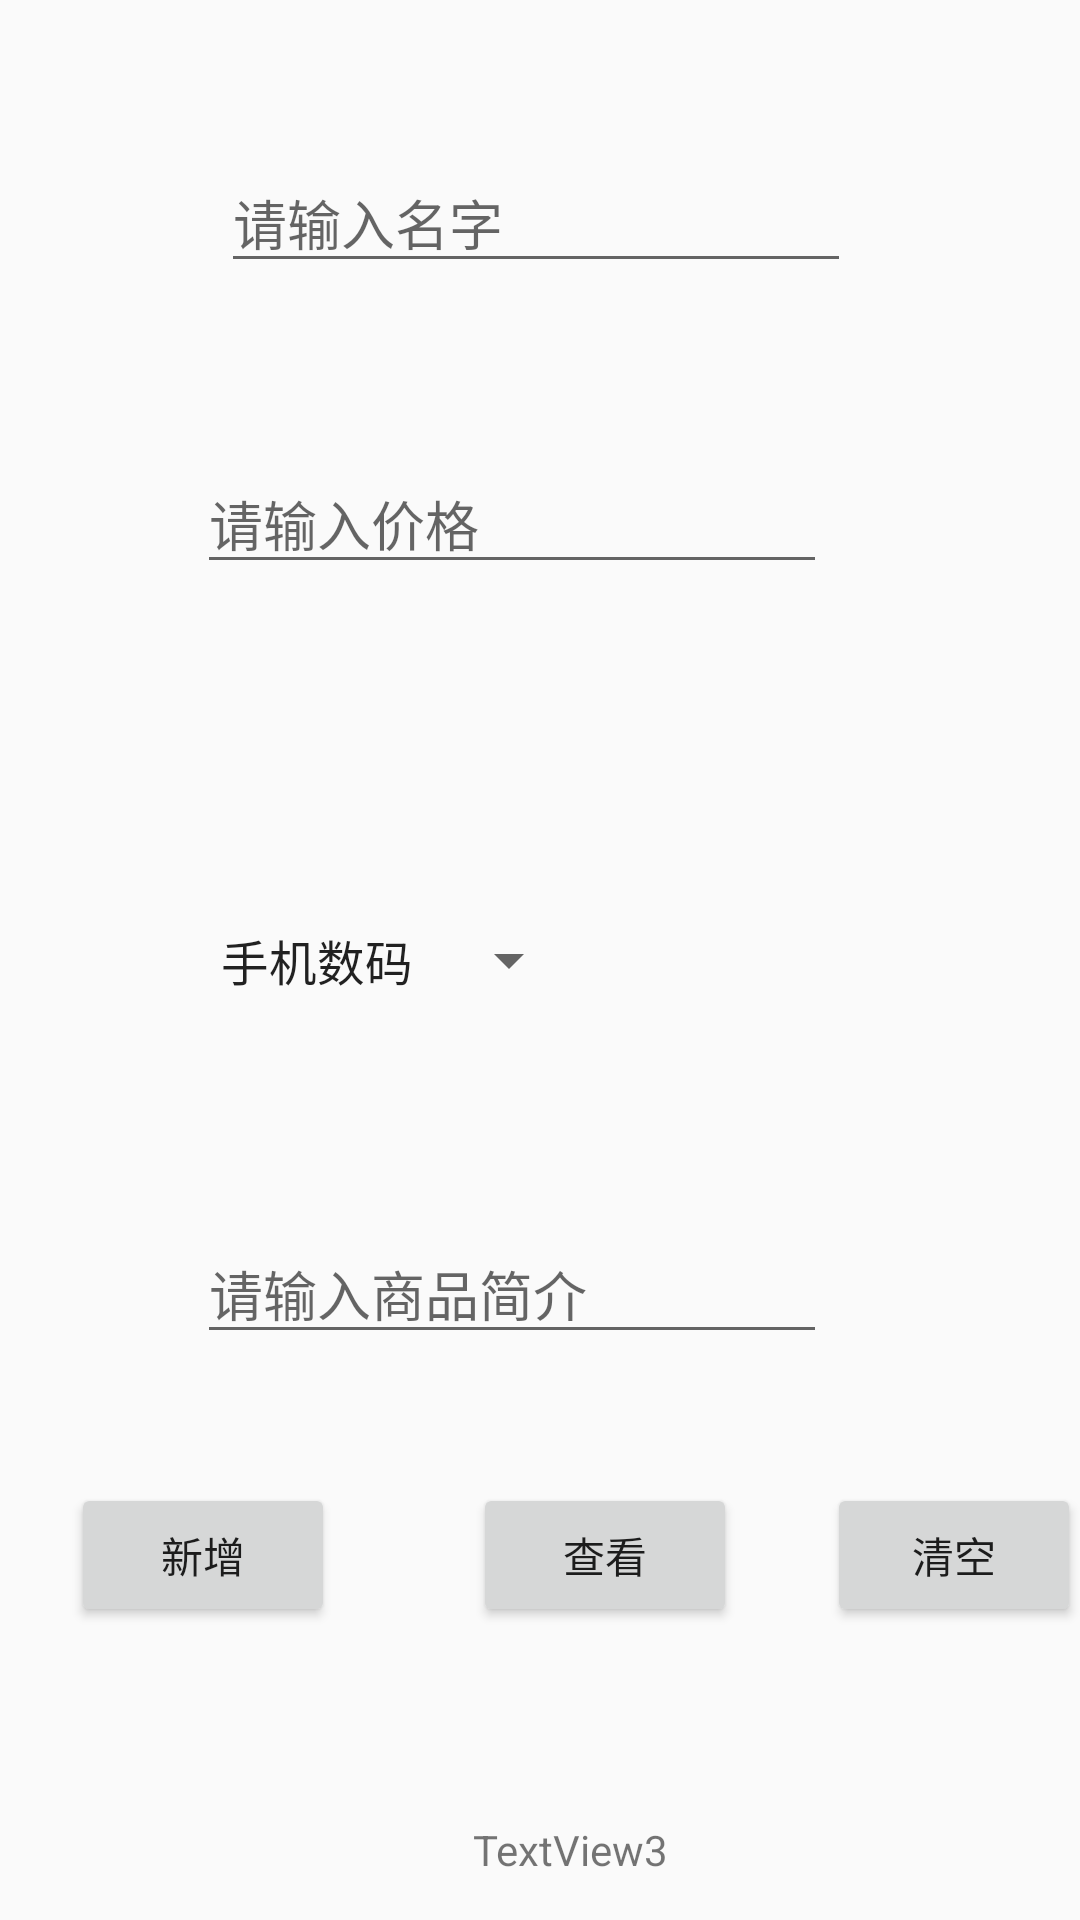

Reconstruct the res/layout file that produces this screen, plus the resources it refers to.
<!-- AndroidManifest.xml: application theme AppTheme -->
<!-- res/layout/activity_add.xml -->
<?xml version="1.0" encoding="utf-8"?>
<RelativeLayout xmlns:android="http://schemas.android.com/apk/res/android"
    xmlns:tools="http://schemas.android.com/tools"
    android:id="@+id/activity_add"
    android:layout_width="match_parent"
    android:layout_height="match_parent"
    android:paddingBottom="@dimen/activity_vertical_margin"
    android:paddingLeft="@dimen/activity_horizontal_margin"
    android:paddingRight="@dimen/activity_horizontal_margin"
    android:paddingTop="@dimen/activity_vertical_margin"
    tools:context="com.example.wqkshop.AddActivity"
    android:orientation="vertical">

    <EditText
        android:layout_width="wrap_content"
        android:layout_height="wrap_content"
        android:inputType="text"
        android:ems="10"
        android:hint="请输入名字"
        android:layout_alignParentTop="true"
        android:layout_alignParentLeft="true"
        android:layout_marginLeft="74dp"
        android:layout_marginTop="51dp"
        android:id="@+id/name" />

    <EditText
        android:layout_width="wrap_content"
        android:layout_height="wrap_content"
        android:inputType="number"
        android:ems="10"
        android:hint="请输入价格"
        android:layout_below="@+id/name"
        android:layout_alignRight="@+id/name"
        android:layout_marginRight="8dp"
        android:layout_marginTop="57dp"
        android:id="@+id/price" />

    <EditText
        android:layout_width="wrap_content"
        android:layout_height="wrap_content"
        android:inputType="text"
        android:ems="10"
        android:hint="请输入商品简介"
        android:layout_below="@+id/type"
        android:layout_alignLeft="@+id/type"
        android:layout_marginTop="76dp"
        android:id="@+id/intro" />

    <Button
        android:text="清空"
        android:layout_width="wrap_content"
        android:layout_height="wrap_content"
        android:layout_alignTop="@+id/show"
        android:layout_toRightOf="@+id/show"
        android:id="@+id/clear"
        android:onClick="Click" />

    <Button
        android:text="查看"
        android:layout_width="wrap_content"
        android:layout_height="wrap_content"
        android:layout_marginRight="30dp"
        android:id="@+id/show"
        android:layout_alignBaseline="@+id/insert"
        android:layout_alignBottom="@+id/insert"
        android:layout_alignRight="@+id/intro"
        android:onClick="Click" />

    <Button
        android:text="新增"
        android:layout_width="wrap_content"
        android:layout_height="wrap_content"
        android:layout_marginLeft="24dp"
        android:layout_marginTop="43dp"
        android:id="@+id/insert"
        android:layout_below="@+id/intro"
        android:layout_alignParentLeft="true"
        android:onClick="Click" />

    <TextView
        android:text="TextView3"
        android:layout_width="wrap_content"
        android:layout_height="wrap_content"
        android:layout_alignParentBottom="true"
        android:layout_alignLeft="@+id/show"
        android:layout_marginBottom="14dp"
        android:id="@+id/textView3" />

    <Spinner
        android:layout_width="wrap_content"
        android:layout_height="wrap_content"
        android:id="@+id/type"
        android:entries="@array/data"
        android:layout_centerVertical="true"
        android:layout_alignLeft="@+id/price" />

</RelativeLayout>
<!-- resources referenced by this layout -->
<resources>
  <string-array name="data">
          <item>手机数码</item>
          <item>游戏装备</item>
          <item>生活百货</item>
          <item>运动户外</item>
          <item>家用电器</item>
          <item>美妆</item>
      </string-array>
  <style name="AppTheme" parent="Theme.AppCompat.Light.DarkActionBar">
          
          <item name="colorPrimary">@color/colorPrimary</item>
          <item name="colorPrimaryDark">@color/colorPrimaryDark</item>
          <item name="colorAccent">@color/colorAccent</item>
      </style>
  <color name="colorPrimary">#3F51B5</color>
  <color name="colorPrimaryDark">#303F9F</color>
  <color name="colorAccent">#FF4081</color>
</resources>
